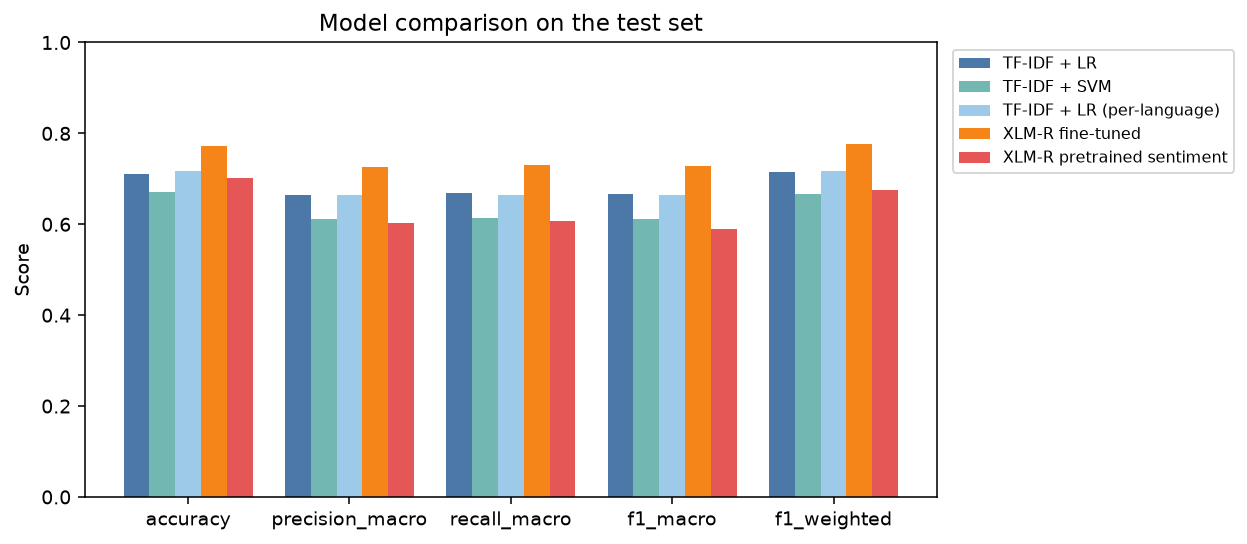

The table this chart was drawn from, first rows:
model, model_name, accuracy, precision_macro, recall_macro, f1_macro, f1_weighted, train_seconds, inference_ms_per_review, trained_on_project_data
tfidf_logreg, TF-IDF + Logistic Regression (shared mul…, 0.7102, 0.6653, 0.6683, 0.6658, 0.7152, 31.64, 1.303, True
tfidf_svm, TF-IDF + Linear SVM (shared multilingual…, 0.6709, 0.612, 0.6147, 0.6106, 0.6672, 15.93, 1.35, True
tfidf_logreg_per_language, TF-IDF + Logistic Regression (one model …, 0.7175, 0.665, 0.6655, 0.665, 0.7171, 61.85, 1.707, True
xlmr_finetuned, XLM-RoBERTa base (fine-tuned on project …, 0.7722, 0.7271, 0.7303, 0.7278, 0.7767, 2051, 13.83, True
xlmr_pretrained_sentiment, XLM-RoBERTa sentiment (pretrained, not f…, 0.7023, 0.6037, 0.6081, 0.5903, 0.6747, , 11.64, False
